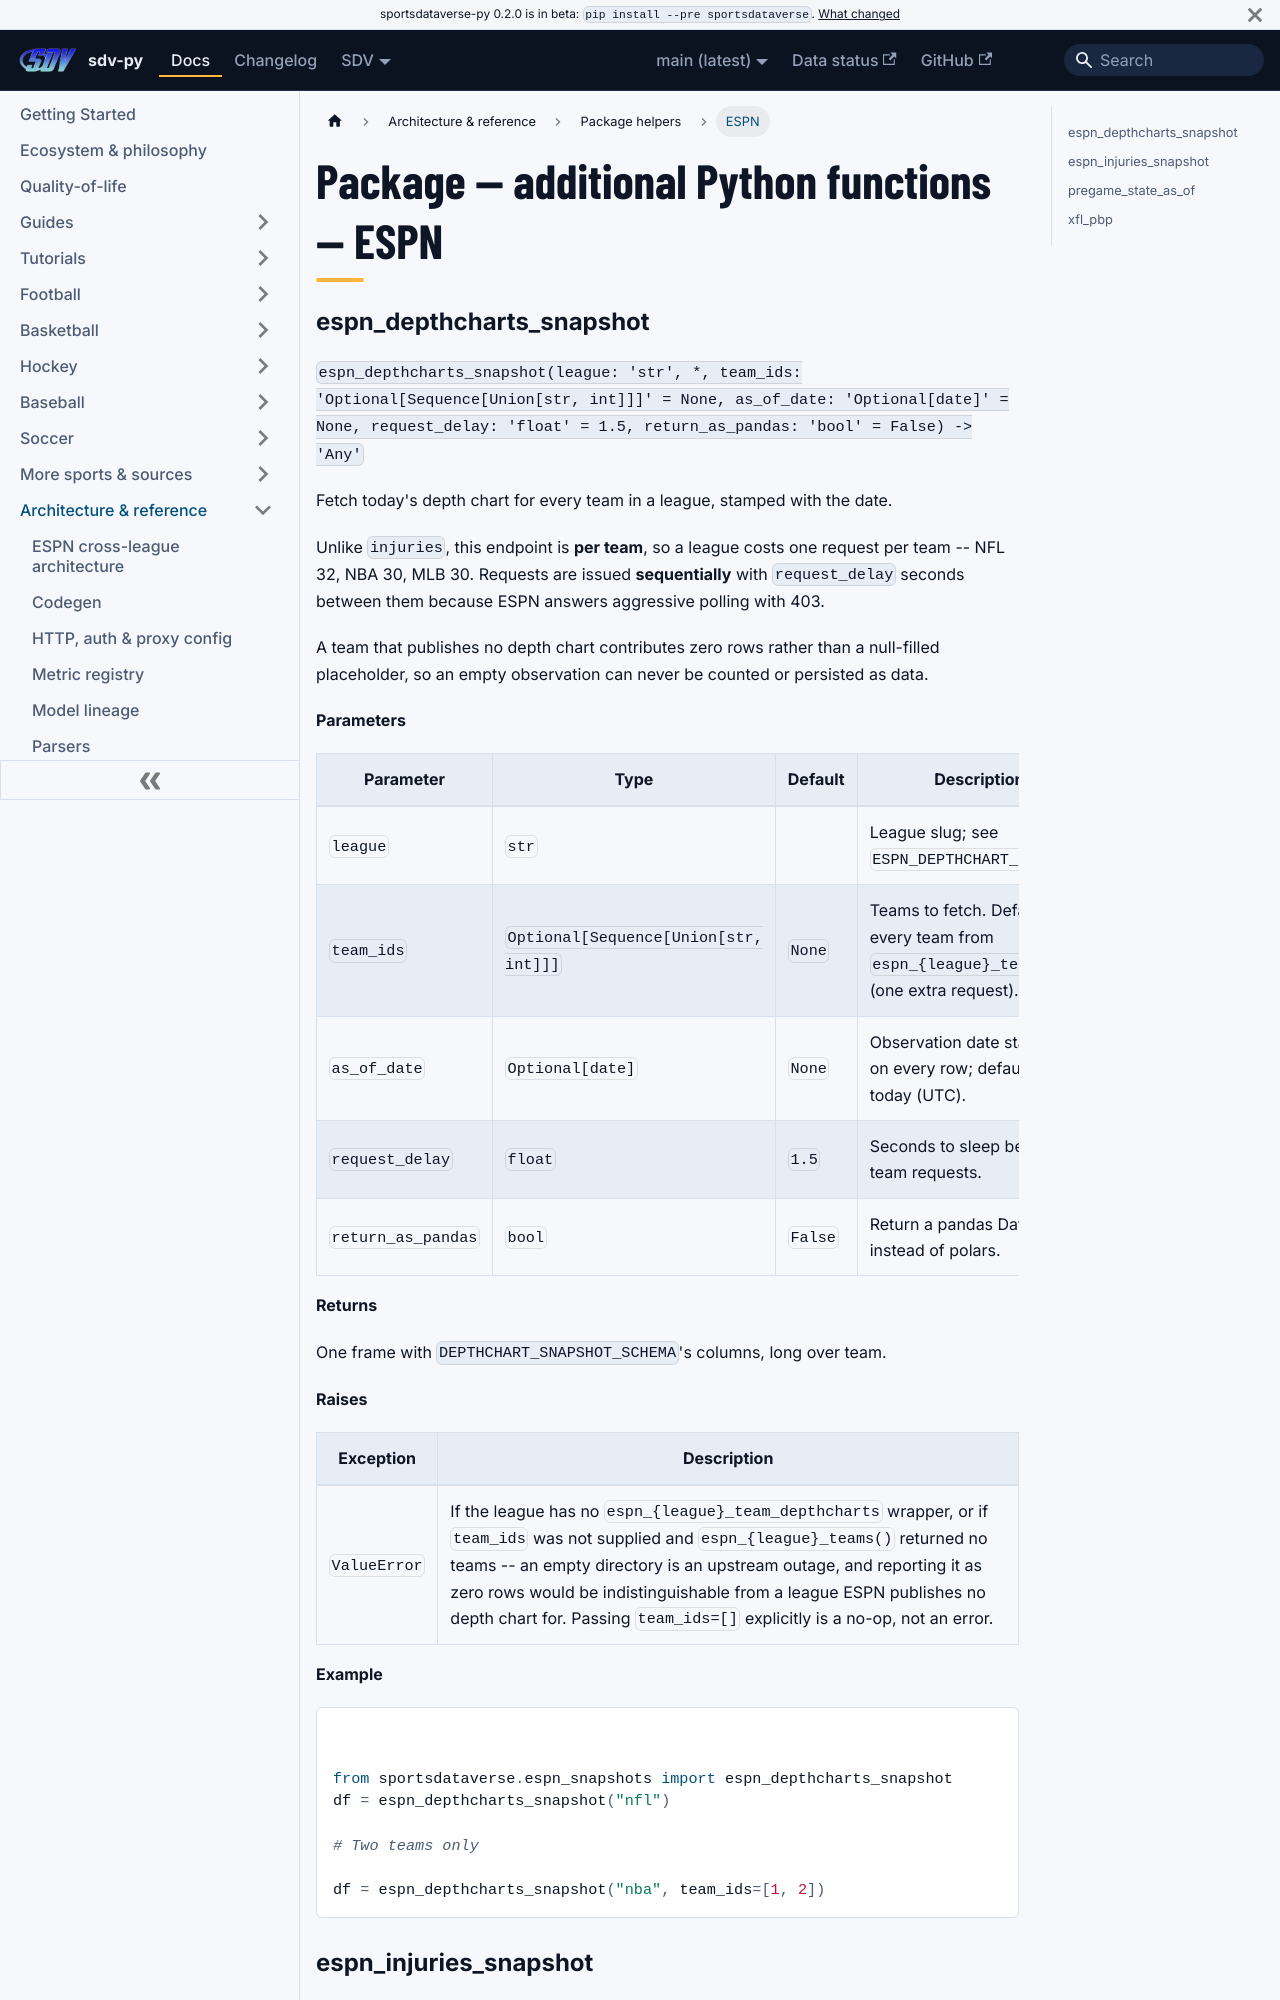

repository: sportsdataverse/sportsdataverse-py · page: docs/reference/python-helpers/espn/index.html · generator: docusaurus

---
title: "Package — additional Python functions — ESPN"
sidebar_label: "ESPN"
sidebar_position: 1
description: "Package — additional Python functions — ESPN — function reference in sdv-py, the SportsDataverse Python package."
---
# Package — additional Python functions — ESPN
